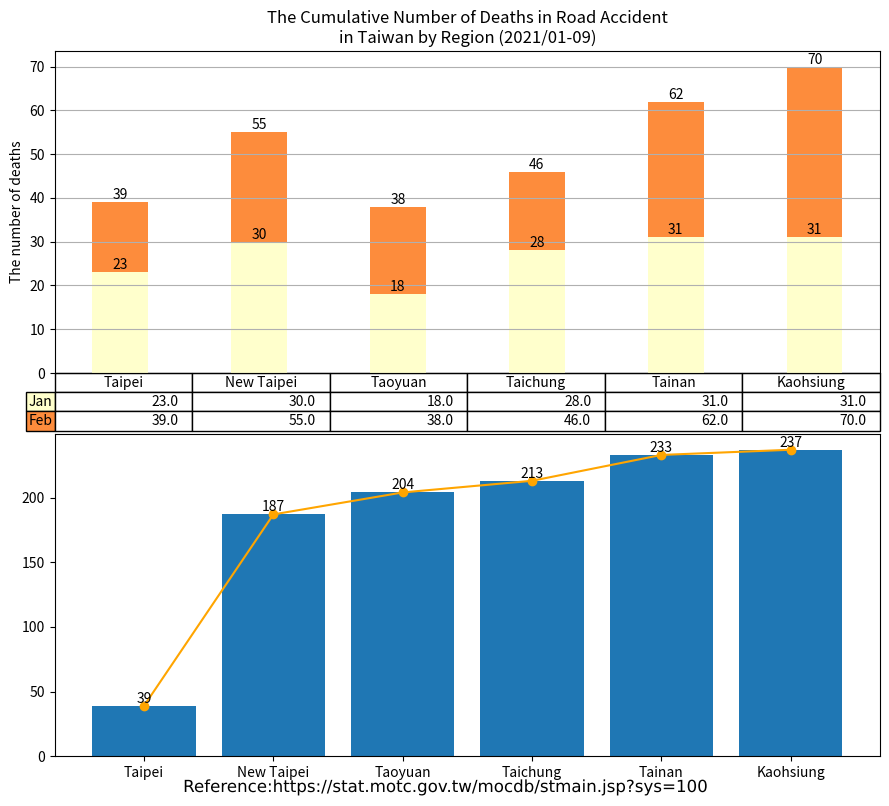

The matplotlib source for this figure:
import matplotlib.cm as cm
import matplotlib.patheffects as path_effects
import matplotlib.pyplot as plt
import numpy as np
import pandas as pd

administrative_duty = ["Taipei", "New Taipei", "Taoyuan", "Taichung", "Tainan", "Kaohsiung"]

month = ["Jan", "Feb"]

month_as_of_now = ["Jan", "Feb"]

deaths = [[23, 30, 18, 28, 31, 31],  # January
          [16, 25, 20, 18, 31, 39],  # February
          ]

df = pd.DataFrame(data=deaths,
                  index=month_as_of_now,
                  columns=administrative_duty)
print(df)

# Get some pastel shades for the colors[3]

# Matplotlib has a number of built-in colormaps accessible via matplotlib.cm.get_cmap.[4]
cmap = cm.get_cmap("YlOrRd")  # Colormap reference[5]
colors = cmap(np.linspace(0, 0.5, len(month_as_of_now)))
n_rows = len(deaths)

index = np.arange(len(administrative_duty)) + 0.3
bar_width = 0.4

figure, (axes, axes2) = plt.subplots(2, figsize=(9, 8))

# Initialize the vertical-offset for the stacked bar chart.
y_offset = np.zeros(len(administrative_duty))

# Plot bars and create text labels for the table
cell_text = []
for row in range(n_rows):
    plot = axes.bar(index, deaths[row], bar_width, bottom=y_offset, color=colors[row])
    #    axes.bar_label(axes.containers[0], label_type='center')
    y_offset = y_offset + deaths[row]
    cell_text.append([x for x in y_offset])

    i = 0

    # Each iteration of this for loop labels each bar with corresponding value for the given year
    for rectangle in plot:
        height = rectangle.get_height()
        axes.text(rectangle.get_x() + rectangle.get_width() / 2, y_offset[i], '%d' % int(y_offset[i]),
                  horizontalalignment='center', verticalalignment='bottom')

        i = i + 1

# Add a table at the bottom of the axes
the_table = axes.table(cellText=cell_text,
                       rowLabels=month_as_of_now,
                       rowColours=colors,
                       colLabels=administrative_duty,
                       loc='bottom')

# Adjust layout to make room for the table:
plt.subplots_adjust(left=0.2, bottom=0.2)

axes.set_ylabel("The number of deaths")
axes.set_xticks([])
axes.set_title("The Cumulative Number of Deaths in Road Accident\nin Taiwan by Region (2021/01-09)")

axes.grid(True)  # pyplot.grid [1][2]

axes2.bar(administrative_duty, [39, 187, 204, 213, 233, 237])
axes2.bar_label(axes2.containers[0], label_type='edge')
axes2.plot(administrative_duty, [39, 187, 204, 213, 233, 237], '-o', color='orange')

figure.tight_layout()

# matplotlib text [1][2]
text = figure.text(0.5, 0.01,
                   'Reference:https://stat.motc.gov.tw/mocdb/stmain.jsp?sys=100',
                   horizontalalignment='center',
                   verticalalignment='center',
                   size=12,
                   fontproperties='MS Gothic')

text.set_path_effects([path_effects.Normal()])

plt.show()

# References:
# 1. https://matplotlib.org/stable/api/_as_gen/matplotlib.pyplot.grid.html
# 2. https://matplotlib.org/stable/gallery/subplots_axes_and_figures/geo_demo.html#sphx-glr-gallery-subplots-axes-and-figures-geo-demo-py
# 3. https://stackoverflow.com/a/51454824
# 4. https://matplotlib.org/stable/tutorials/colors/colormaps.html
# 5. https://matplotlib.org/stable/gallery/color/colormap_reference.html

# Adapted from: https://matplotlib.org/stable/gallery/misc/table_demo.html
